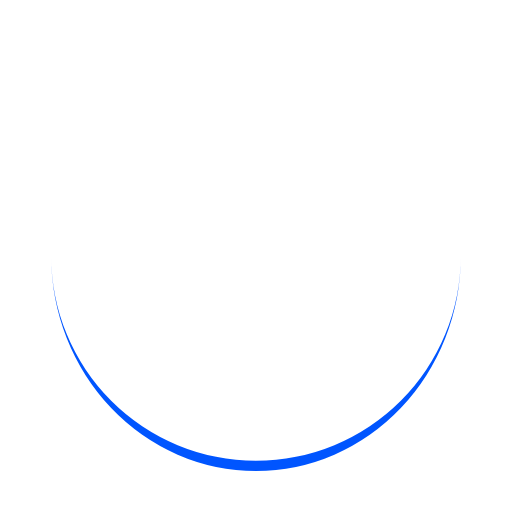
t = 0.00 s
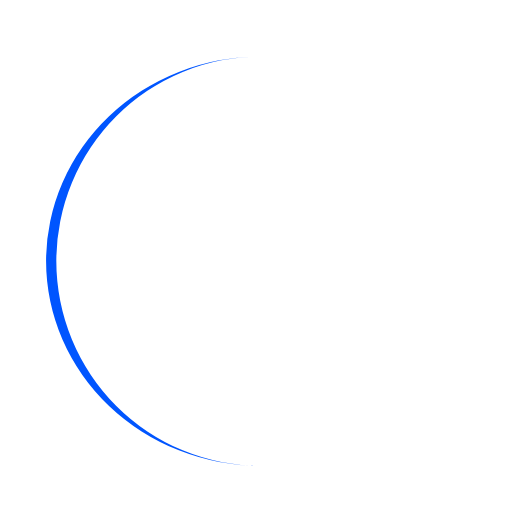
t = 0.25 s
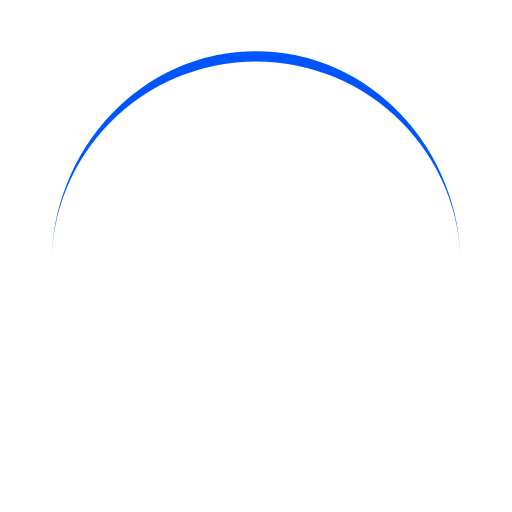
t = 0.50 s
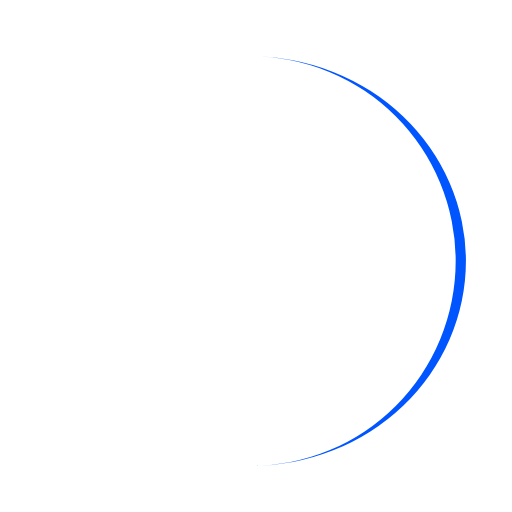
t = 0.75 s

The animated SVG that drew these frames (rendered in a browser with its animation timeline set to each time). Animation: 1 SMIL element (animateTransform=1); one cycle of 1.00 s, repeats indefinitely.

<svg xmlns="http://www.w3.org/2000/svg" xmlns:xlink="http://www.w3.org/1999/xlink" style="margin:auto;display:block;" width="211px" height="211px" viewBox="0 0 100 100" preserveAspectRatio="xMidYMid">
<path d="M10 50A40 40 0 0 0 90 50A40 42 0 0 1 10 50" fill="#0055ff" stroke="none">
  <animateTransform attributeName="transform" type="rotate" dur="1s" repeatCount="indefinite" keyTimes="0;1" values="0 50 51;360 50 51"></animateTransform>
</path>
</svg>
